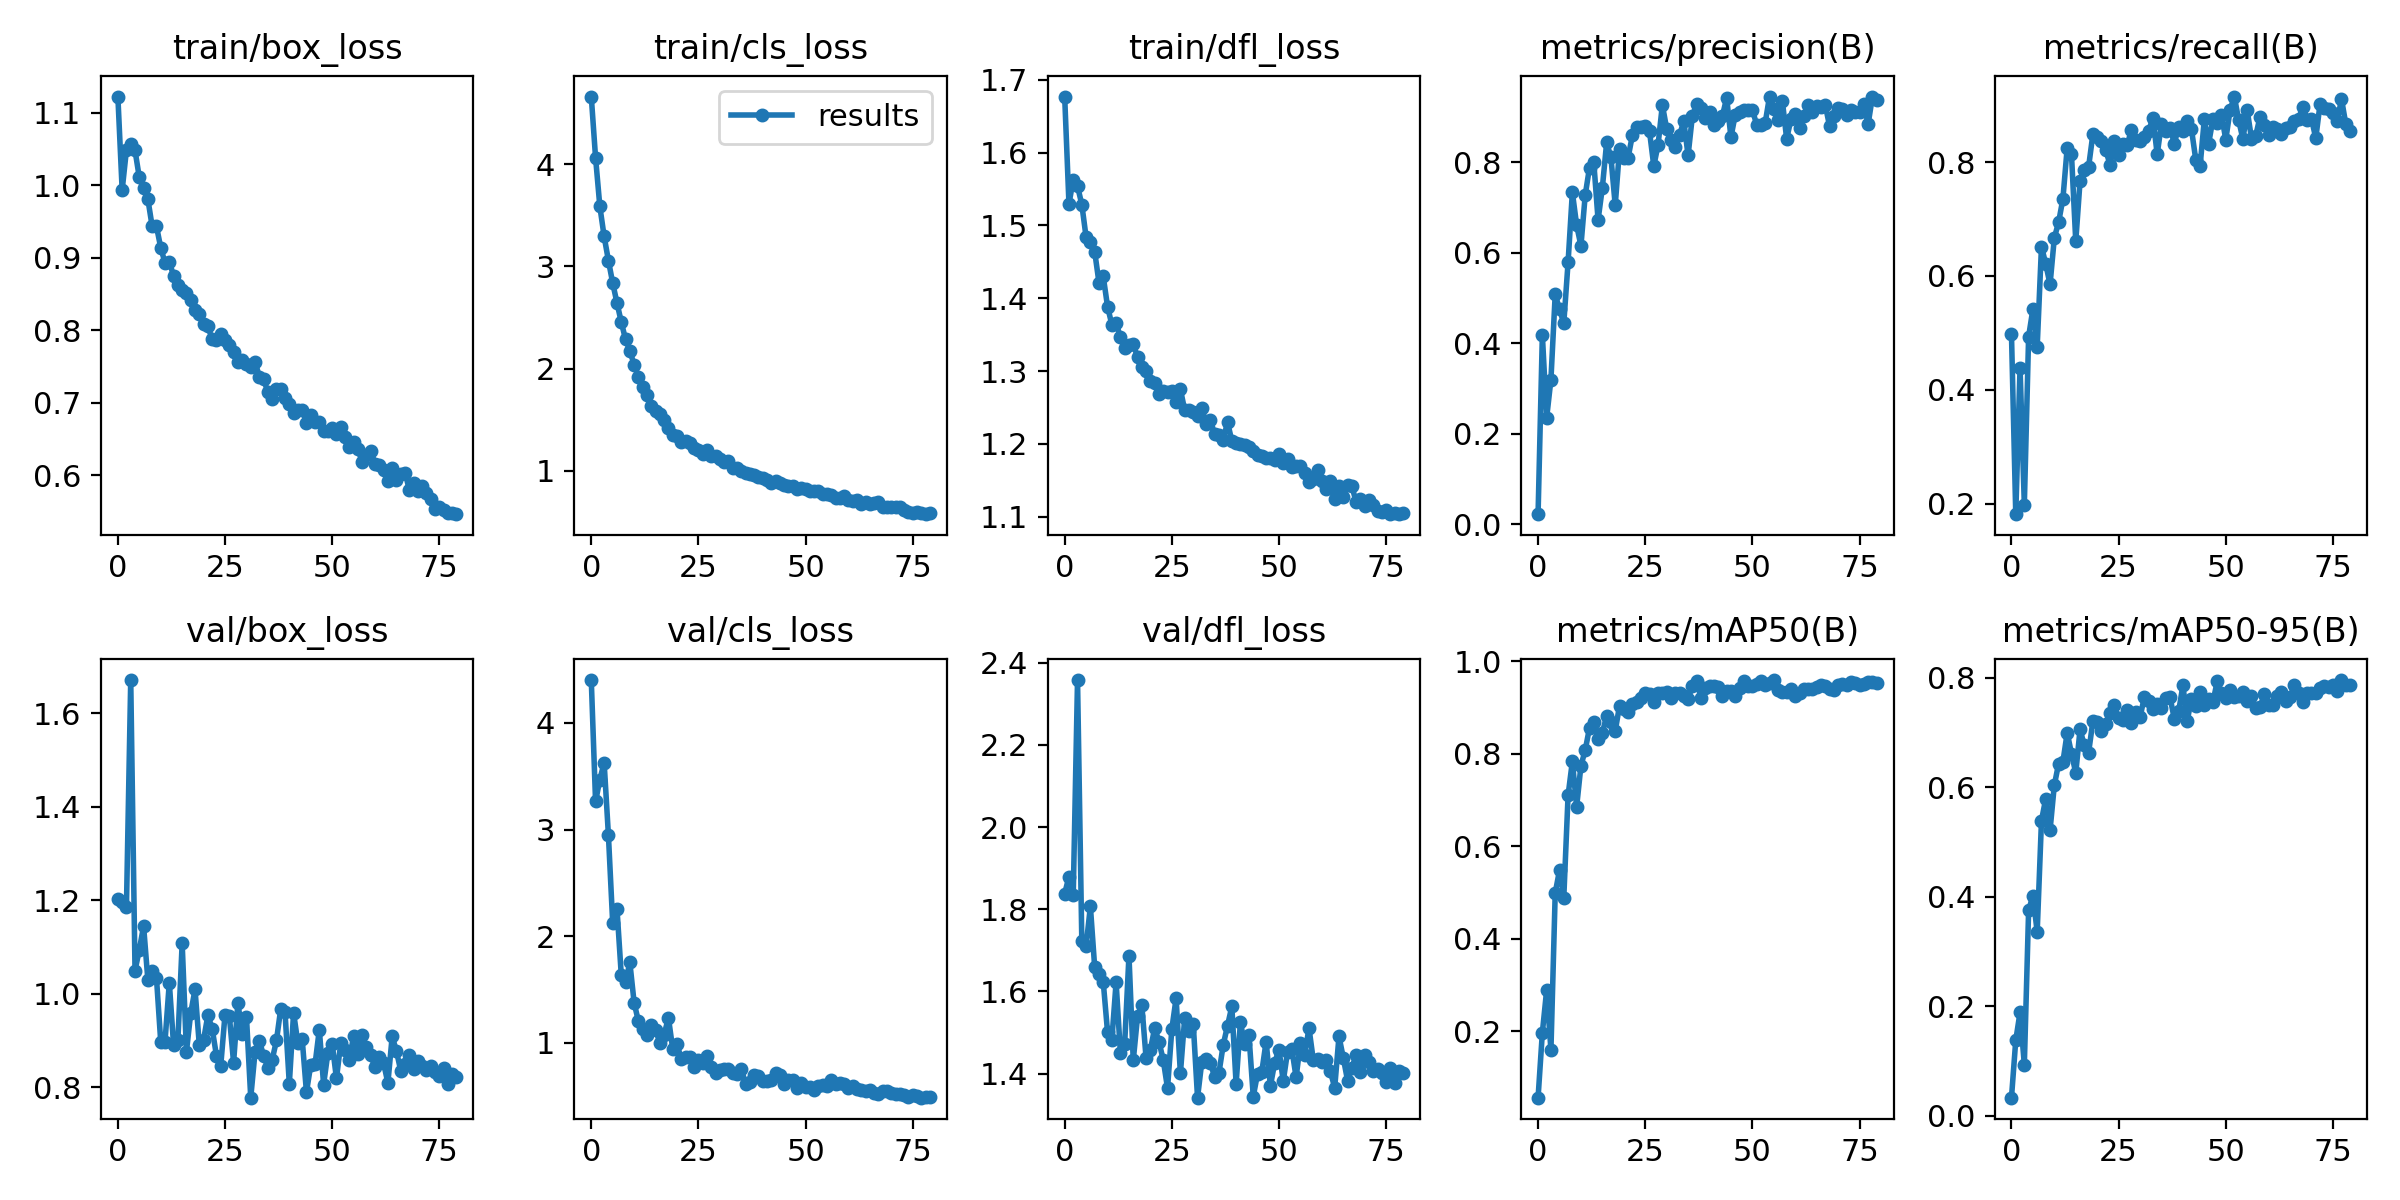

The data file committed next to this chart (first rows):
epoch, train/box_loss, train/cls_loss, train/dfl_loss, metrics/precision(B), metrics/recall(B), metrics/mAP50(B), metrics/mAP50-95(B), val/box_loss, val/cls_loss, val/dfl_loss, lr/pg0, lr/pg1, lr/pg2
0, 1.123, 4.662, 1.677, 0.02259, 0.4975, 0.05678, 0.03304, 1.202, 4.401, 1.838, 0.07032, 0.003298, 0.003298
1, 0.9937, 4.065, 1.53, 0.4183, 0.1817, 0.1973, 0.1378, 1.197, 3.263, 1.879, 0.04023, 0.006549, 0.006549
2, 1.049, 3.587, 1.563, 0.2353, 0.4388, 0.2892, 0.1889, 1.186, 3.467, 1.836, 0.01007, 0.009718, 0.009718
3, 1.057, 3.293, 1.554, 0.3199, 0.1985, 0.1602, 0.09331, 1.671, 3.627, 2.358, 0.009629, 0.009629, 0.009629
4, 1.048, 3.058, 1.529, 0.5083, 0.4935, 0.4994, 0.3748, 1.049, 2.947, 1.722, 0.009629, 0.009629, 0.009629
5, 1.011, 2.837, 1.484, 0.4747, 0.542, 0.5484, 0.4019, 1.094, 2.123, 1.711, 0.009505, 0.009505, 0.009505
6, 0.996, 2.643, 1.477, 0.4445, 0.4758, 0.4895, 0.3356, 1.145, 2.255, 1.807, 0.009381, 0.009381, 0.009381
7, 0.9811, 2.455, 1.464, 0.5786, 0.6517, 0.7102, 0.5388, 1.029, 1.636, 1.659, 0.009258, 0.009258, 0.009258
8, 0.9435, 2.285, 1.422, 0.7332, 0.621, 0.7838, 0.5791, 1.049, 1.57, 1.642, 0.009134, 0.009134, 0.009134
9, 0.9439, 2.175, 1.43, 0.6607, 0.5852, 0.6859, 0.5212, 1.034, 1.754, 1.623, 0.00901, 0.00901, 0.00901
10, 0.9141, 2.038, 1.389, 0.6151, 0.6671, 0.7744, 0.6036, 0.8971, 1.375, 1.502, 0.008886, 0.008886, 0.008886
11, 0.8933, 1.923, 1.364, 0.7273, 0.6944, 0.8081, 0.643, 0.8976, 1.202, 1.481, 0.008762, 0.008762, 0.008762
12, 0.8948, 1.823, 1.366, 0.788, 0.7356, 0.8565, 0.6461, 1.024, 1.126, 1.623, 0.008639, 0.008639, 0.008639
13, 0.8752, 1.744, 1.346, 0.7995, 0.8251, 0.8699, 0.6991, 0.8894, 1.076, 1.45, 0.008515, 0.008515, 0.008515
14, 0.8631, 1.638, 1.332, 0.6722, 0.8137, 0.832, 0.6613, 0.9004, 1.169, 1.473, 0.008391, 0.008391, 0.008391
15, 0.8556, 1.586, 1.335, 0.7437, 0.661, 0.8456, 0.626, 1.108, 1.122, 1.687, 0.008268, 0.008268, 0.008268
16, 0.8523, 1.555, 1.337, 0.8433, 0.7666, 0.8825, 0.7053, 0.876, 1, 1.432, 0.008144, 0.008144, 0.008144
17, 0.8426, 1.501, 1.319, 0.8106, 0.7865, 0.8679, 0.6762, 0.9587, 1.077, 1.539, 0.00802, 0.00802, 0.00802
18, 0.8277, 1.422, 1.305, 0.7048, 0.7919, 0.8494, 0.6632, 1.009, 1.236, 1.567, 0.007896, 0.007896, 0.007896
19, 0.8221, 1.353, 1.3, 0.828, 0.8494, 0.9042, 0.7209, 0.89, 0.9433, 1.437, 0.007772, 0.007772, 0.007772
20, 0.8083, 1.337, 1.286, 0.8096, 0.8444, 0.8967, 0.7184, 0.9014, 0.9857, 1.458, 0.007649, 0.007649, 0.007649
21, 0.8057, 1.286, 1.284, 0.8096, 0.8366, 0.8911, 0.7022, 0.9539, 0.8505, 1.511, 0.007525, 0.007525, 0.007525
22, 0.7877, 1.295, 1.268, 0.8589, 0.8216, 0.9087, 0.715, 0.925, 0.8709, 1.478, 0.007401, 0.007401, 0.007401
23, 0.7869, 1.272, 1.272, 0.8776, 0.7948, 0.9132, 0.7346, 0.8674, 0.8648, 1.433, 0.007278, 0.007278, 0.007278
24, 0.7944, 1.225, 1.271, 0.8784, 0.8376, 0.9218, 0.7495, 0.8457, 0.771, 1.365, 0.007154, 0.007154, 0.007154
25, 0.7871, 1.208, 1.273, 0.8801, 0.8118, 0.9316, 0.7261, 0.9553, 0.835, 1.508, 0.00703, 0.00703, 0.00703
26, 0.7799, 1.163, 1.257, 0.8679, 0.832, 0.9298, 0.7232, 0.9528, 0.8096, 1.583, 0.006906, 0.006906, 0.006906
27, 0.7706, 1.204, 1.275, 0.7913, 0.8303, 0.9126, 0.7413, 0.8523, 0.8731, 1.401, 0.006783, 0.006783, 0.006783
28, 0.7562, 1.143, 1.246, 0.8386, 0.8571, 0.9325, 0.7177, 0.9806, 0.7728, 1.536, 0.006659, 0.006659, 0.006659
29, 0.7588, 1.143, 1.246, 0.9262, 0.8384, 0.9316, 0.7377, 0.9146, 0.7174, 1.503, 0.006535, 0.006535, 0.006535
30, 0.7538, 1.113, 1.244, 0.874, 0.8365, 0.9344, 0.7274, 0.9507, 0.7479, 1.521, 0.006411, 0.006411, 0.006411
31, 0.7501, 1.089, 1.238, 0.8486, 0.8435, 0.9202, 0.7644, 0.7774, 0.7587, 1.341, 0.006287, 0.006287, 0.006287
32, 0.7571, 1.098, 1.25, 0.8328, 0.8545, 0.9315, 0.7569, 0.8745, 0.7512, 1.429, 0.006164, 0.006164, 0.006164
33, 0.7361, 1.028, 1.227, 0.8596, 0.8778, 0.9318, 0.7426, 0.8994, 0.7161, 1.437, 0.00604, 0.00604, 0.00604
34, 0.7328, 1.029, 1.233, 0.8901, 0.8137, 0.925, 0.7517, 0.8674, 0.7048, 1.427, 0.005916, 0.005916, 0.005916
35, 0.7147, 1.003, 1.213, 0.8146, 0.8678, 0.9182, 0.7441, 0.8413, 0.7543, 1.391, 0.005792, 0.005792, 0.005792
36, 0.7057, 0.9818, 1.212, 0.902, 0.8554, 0.9472, 0.7624, 0.8583, 0.6183, 1.402, 0.005669, 0.005669, 0.005669
37, 0.7191, 0.9668, 1.206, 0.928, 0.8608, 0.957, 0.764, 0.8999, 0.6355, 1.47, 0.005545, 0.005545, 0.005545
38, 0.7189, 0.9581, 1.23, 0.9193, 0.8325, 0.9217, 0.724, 0.9676, 0.7022, 1.517, 0.005421, 0.005421, 0.005421
39, 0.7067, 0.9414, 1.204, 0.8983, 0.8618, 0.9423, 0.7381, 0.9599, 0.6866, 1.563, 0.005298, 0.005298, 0.005298
40, 0.6979, 0.9329, 1.201, 0.9103, 0.8547, 0.9473, 0.7857, 0.8068, 0.6454, 1.375, 0.005174, 0.005174, 0.005174
41, 0.6866, 0.9119, 1.2, 0.8818, 0.8714, 0.9458, 0.7209, 0.9591, 0.6439, 1.525, 0.00505, 0.00505, 0.00505
42, 0.6898, 0.8835, 1.199, 0.8916, 0.8576, 0.9439, 0.7614, 0.8939, 0.6499, 1.471, 0.004926, 0.004926, 0.004926
43, 0.6904, 0.9043, 1.196, 0.9015, 0.8042, 0.9261, 0.7481, 0.903, 0.713, 1.493, 0.004803, 0.004803, 0.004803
44, 0.6723, 0.8813, 1.19, 0.9419, 0.7925, 0.9368, 0.7728, 0.7891, 0.7017, 1.344, 0.004679, 0.004679, 0.004679
45, 0.6829, 0.8594, 1.185, 0.8549, 0.8753, 0.9351, 0.7506, 0.8475, 0.6104, 1.4, 0.004555, 0.004555, 0.004555
46, 0.6736, 0.8543, 1.183, 0.9044, 0.8324, 0.9252, 0.761, 0.8485, 0.6479, 1.405, 0.004431, 0.004431, 0.004431
47, 0.6737, 0.8494, 1.181, 0.9096, 0.8753, 0.942, 0.7552, 0.923, 0.6548, 1.478, 0.004307, 0.004307, 0.004307
48, 0.6615, 0.8264, 1.181, 0.9156, 0.8683, 0.9575, 0.793, 0.8055, 0.5786, 1.37, 0.004184, 0.004184, 0.004184
49, 0.6616, 0.829, 1.177, 0.9152, 0.8833, 0.9476, 0.7723, 0.8732, 0.6201, 1.427, 0.00406, 0.00406, 0.00406
50, 0.6647, 0.8244, 1.186, 0.9159, 0.8394, 0.9478, 0.7627, 0.8926, 0.5897, 1.459, 0.003936, 0.003936, 0.003936
51, 0.6575, 0.8068, 1.173, 0.8824, 0.8912, 0.9515, 0.7771, 0.8185, 0.5905, 1.382, 0.003812, 0.003812, 0.003812
52, 0.6667, 0.8041, 1.18, 0.8822, 0.9152, 0.9587, 0.765, 0.894, 0.5536, 1.454, 0.003689, 0.003689, 0.003689
53, 0.6531, 0.8066, 1.168, 0.8871, 0.874, 0.9486, 0.7669, 0.88, 0.5991, 1.46, 0.003565, 0.003565, 0.003565
54, 0.6395, 0.7741, 1.169, 0.9448, 0.8404, 0.9538, 0.7743, 0.8575, 0.6019, 1.391, 0.003441, 0.003441, 0.003441
55, 0.6458, 0.777, 1.169, 0.9165, 0.8911, 0.9597, 0.7572, 0.9093, 0.5908, 1.475, 0.003318, 0.003318, 0.003318
56, 0.6369, 0.7624, 1.159, 0.8921, 0.8414, 0.9385, 0.7657, 0.8699, 0.6524, 1.445, 0.003194, 0.003194, 0.003194
57, 0.6177, 0.7304, 1.147, 0.9348, 0.8468, 0.9344, 0.7436, 0.9121, 0.6136, 1.511, 0.00307, 0.00307, 0.00307
58, 0.6282, 0.7303, 1.152, 0.8513, 0.8798, 0.9346, 0.7462, 0.885, 0.6257, 1.433, 0.002946, 0.002946, 0.002946
59, 0.6338, 0.7523, 1.163, 0.8945, 0.8659, 0.9398, 0.7699, 0.868, 0.6168, 1.437, 0.002822, 0.002822, 0.002822
... 20 more rows
